Run: headless pygame with SDL's dummy video driver; simulated clock (each Clock.tick advances the game by its frame time, no real sleeping); random seed 0; keys injected as events and as key.get_pressed() state; mouse plan: one left click at the window centre at the start of phase 2, then a move to the lower-right quarter at the start of phase 3.
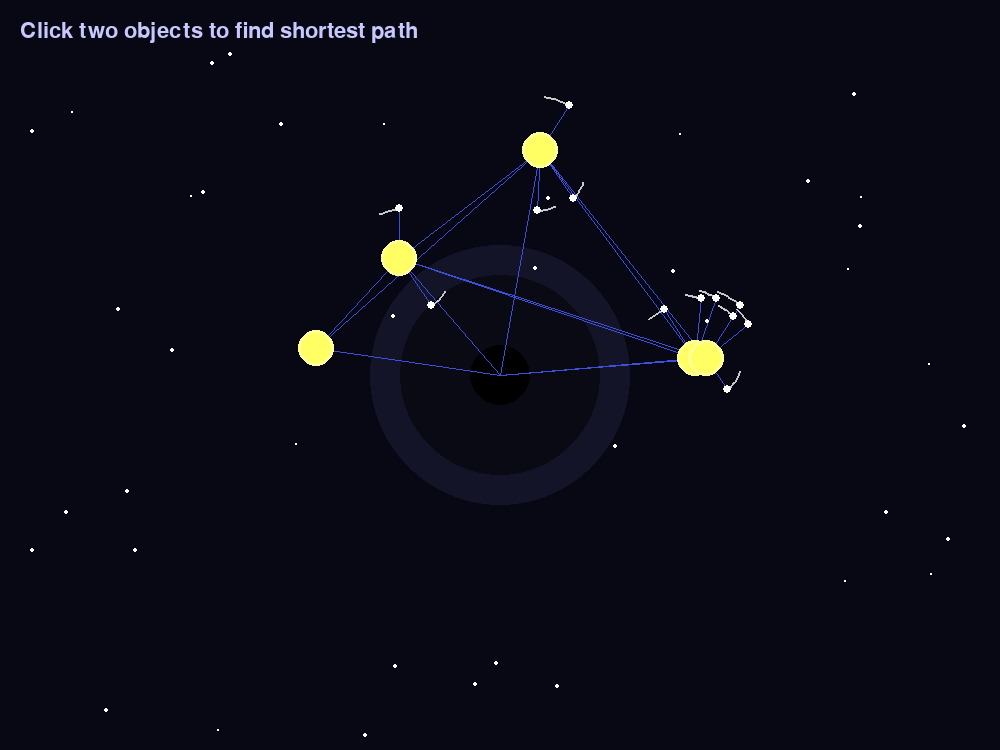
Frame 1 of 4 · flips 1–60 · no input
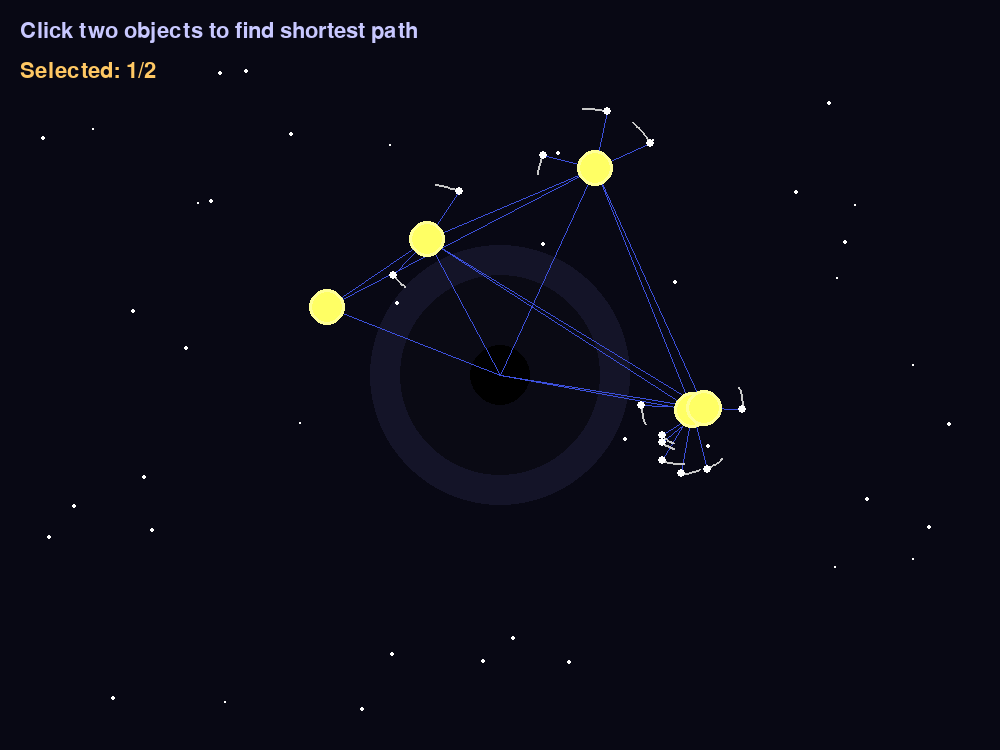
Frame 2 of 4 · flips 61–180 · clicked the window centre · tapped SPACE, RETURN · held RIGHT (→), D
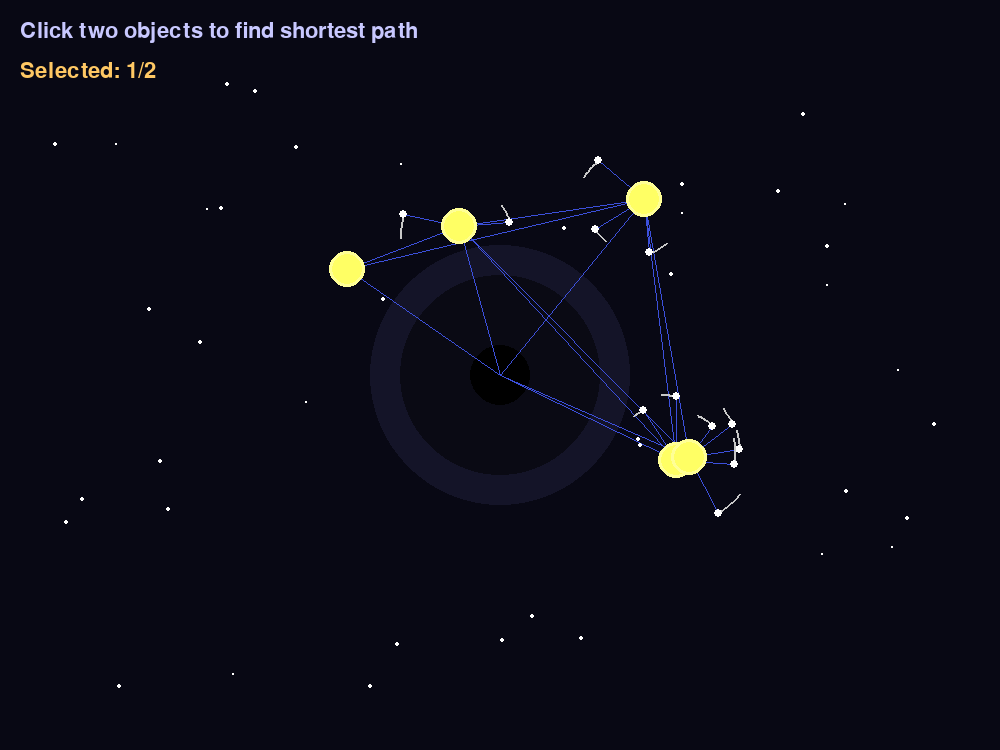
Frame 3 of 4 · flips 181–300 · moved the mouse to the lower-right quarter · held DOWN (↓), S
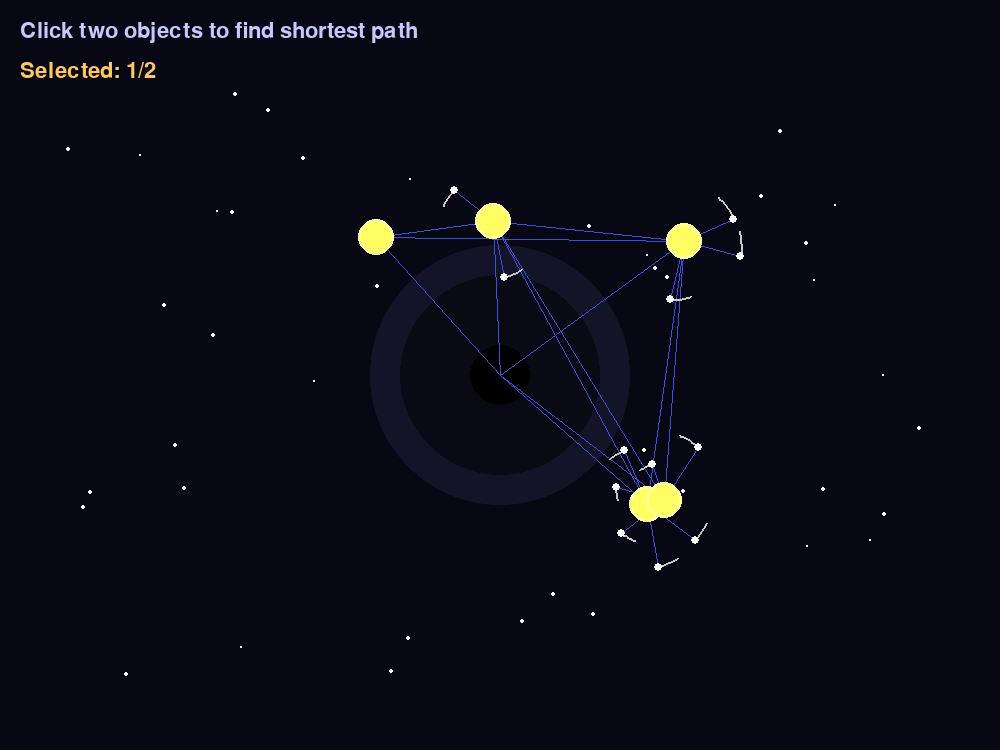
Frame 4 of 4 · flips 301–420 · held LEFT (←), A, UP (↑), W

The pygame program that drew these frames:

import pygame
import random
import math
import heapq

pygame.init()
W, H = 1000, 750
s = pygame.display.set_mode((W, H))
pygame.display.set_caption("Space Graph Thing")
c = pygame.time.Clock()

BK = (0, 0, 0)
WH = (255, 255, 255)
YL = (255, 255, 100)
BL = (80, 100, 220)
GR = (120, 120, 120)
PC = [(255, 150, 50), (70, 220, 180), (200, 80, 255)]


class BH:
    def __init__(self, x, y):
        self.x = x
        self.y = y
        self.r = 30

    def draw(self, scr):
        pygame.draw.circle(scr, (20, 20, 40), (int(self.x), int(self.y)), 130)
        pygame.draw.circle(scr, (10, 10, 20), (int(self.x), int(self.y)), 100)
        pygame.draw.circle(scr, BK, (int(self.x), int(self.y)), self.r)


class P:
    def __init__(self, ph, od, sa):
        self.ph = ph
        self.od = od
        self.a = sa
        self.sp = random.uniform(0.0015, 0.003)
        self.x = 0.0
        self.y = 0.0
        self.sz = 15

    def upd(self):
        self.a += self.sp
        self.a %= 2 * math.pi
        self.x = self.ph.x + self.od * math.cos(self.a)
        self.y = self.ph.y + self.od * math.sin(self.a)

    def draw(self, scr):
        pygame.draw.circle(
            scr, (255, 255, 150), (int(self.x), int(self.y)), self.sz + 3
        )
        pygame.draw.circle(scr, YL, (int(self.x), int(self.y)), self.sz)

    def d(self, x, y):
        return math.sqrt((self.x - x) ** 2 + (self.y - y) ** 2)


class S:
    def __init__(self, o):
        self.o = o
        self.od = random.randint(35, 65)
        self.a = random.uniform(0, 2 * math.pi)
        self.rs = random.uniform(0.015, 0.025)
        self.x = 0.0
        self.y = 0.0
        self.h = []
        self.hm = 12

    def upd(self):
        r = 0.8 + (40.0 / self.od)
        self.a += self.rs * r
        self.x = self.o.x + self.od * math.cos(self.a)
        self.y = self.o.y + self.od * math.sin(self.a)
        self.h.append((self.x, self.y))
        if len(self.h) > self.hm:
            self.h.pop(0)

    def draw(self, scr):
        p = self.h
        for i in range(1, len(p)):
            pygame.draw.line(scr, (200, 200, 200), p[i - 1], p[i], 2)
        pygame.draw.circle(scr, WH, (int(self.x), int(self.y)), 4)

    def d(self, x, y):
        return math.sqrt((self.x - x) ** 2 + (self.y - y) ** 2)


class St:
    def __init__(self):
        self.x = random.randint(0, W)
        self.y = random.randint(0, H)
        self.sz = random.choice([1, 2, 2])
        self.sp = random.uniform(0.08, 0.25)
        self.cb = None
        self.ca = 0
        self.cd = 0

    def upd(self, pl):
        if self.cb is None:
            cls = None
            cd = float("inf")
            for p in pl:
                d = self.d(p.x, p.y)
                if d < cd:
                    cd = d
                    cls = p
            if cls:
                dx = cls.x - self.x
                dy = cls.y - self.y
                dt = math.sqrt(dx * dx + dy * dy)
                if dt > 0.1:
                    self.x += (dx / dt) * self.sp
                    self.y += (dy / dt) * self.sp
                if self.d(cls.x, cls.y) < cls.sz + 25:
                    self.cb = cls
                    self.cd = self.d(cls.x, cls.y)
                    self.ca = math.atan2(self.y - cls.y, self.x - cls.x)
        else:
            self.ca += 0.02
            self.x = self.cb.x + self.cd * math.cos(self.ca)
            self.y = self.cb.y + self.cd * math.sin(self.ca)

    def draw(self, scr):
        pygame.draw.circle(scr, WH, (int(self.x), int(self.y)), self.sz)

    def d(self, x, y):
        return math.sqrt((self.x - x) ** 2 + (self.y - y) ** 2)


def dij(am, st, nn):
    ds = [float("inf")] * nn
    pr = [-1] * nn
    ds[st] = 0
    hq = [(0, st)]
    
    while hq:
        cd, u = heapq.heappop(hq)
        if cd > ds[u]:
            continue
        for v in range(nn):
            if am[u][v] < float("inf"):
                nd = ds[u] + am[u][v]
                if nd < ds[v]:
                    ds[v] = nd
                    pr[v] = u
                    heapq.heappush(hq, (nd, v))
    
    return ds, pr


def gp(pr, st, ed):
    pth = []
    cr = ed
    while cr != -1:
        pth.append(cr)
        cr = pr[cr]
    pth.reverse()
    return pth if pth and pth[0] == st else []


def bg(pl, st, bh):
    an = pl + st + [bh]
    n = len(an)
    am = [[float("inf")] * n for _ in range(n)]
    
    for i in range(len(pl)):
        for j in range(i + 1, len(pl)):
            dx = pl[i].x - pl[j].x
            dy = pl[i].y - pl[j].y
            d = math.sqrt(dx * dx + dy * dy)
            if d < 350:
                am[i][j] = d
                am[j][i] = d
    
    for si, sat in enumerate(st):
        ni = len(pl) + si
        pi = pl.index(sat.o)
        d = sat.od
        am[ni][pi] = d
        am[pi][ni] = d
    
    bi = len(an) - 1
    for i, pt in enumerate(pl):
        dx = pt.x - bh.x
        dy = pt.y - bh.y
        d = math.sqrt(dx * dx + dy * dy)
        if d < 450:
            am[i][bi] = d
            am[bi][i] = d
    
    return am, an


def dp(scr, nl, col):
    if len(nl) < 2:
        return
    for idx in range(len(nl) - 1):
        n1 = nl[idx]
        n2 = nl[idx + 1]
        x1, y1 = n1.x, n1.y
        x2, y2 = n2.x, n2.y
        mx = (x1 + x2) / 2.0
        my = (y1 + y2) / 2.0
        dx = x2 - x1
        dy = y2 - y1
        ln = math.sqrt(dx * dx + dy * dy)
        
        if ln > 0:
            px = -dy / ln
            py = dx / ln
            cv = 0.3 + (ln / 800.0) * 0.2
            cx = mx + px * ln * cv
            cy = my + py * ln * cv
        else:
            cx, cy = mx, my
        
        lx, ly = x1, y1
        ns = 20
        for st in range(1, ns + 1):
            t = st / float(ns)
            mt = 1.0 - t
            px = mt * mt * x1 + 2 * mt * t * cx + t * t * x2
            py = mt * mt * y1 + 2 * mt * t * cy + t * t * y2
            pygame.draw.line(scr, col, (int(lx), int(ly)), (int(px), int(py)), 4)
            lx, ly = px, py


bh = BH(W / 2, H / 2)
pl = []
for _ in range(5):
    d = random.randint(130, 280)
    a = random.uniform(0, 2 * math.pi)
    pl.append(P(bh, d, a))

st = []
for _ in range(12):
    st.append(S(random.choice(pl)))

strs = [St() for _ in range(40)]
spth = []
csl = []
cco = 0

run = True
while run:
    s.fill((8, 8, 20))
    for ev in pygame.event.get():
        if ev.type == pygame.QUIT:
            run = False
        
        if ev.type == pygame.MOUSEBUTTONDOWN and ev.button == 1:
            mx, my = ev.pos
            cl = None
            
            for ix, p in enumerate(pl):
                if p.d(mx, my) < p.sz + 8:
                    cl = ix
                    break
            
            if cl is None:
                for ix, sat in enumerate(st):
                    if sat.d(mx, my) < 8:
                        cl = len(pl) + ix
                        break
            
            if cl is None:
                if math.sqrt((mx - bh.x) ** 2 + (my - bh.y) ** 2) < bh.r + 10:
                    cl = len(pl) + len(st)
            
            if cl is not None:
                csl.append(cl)
                if len(csl) == 2:
                    am, an = bg(pl, st, bh)
                    ds, pr = dij(am, csl[0], len(an))
                    if pr[csl[1]] != -1:
                        pi = gp(pr, csl[0], csl[1])
                        if pi:
                            pn = [an[i] for i in pi]
                            col = PC[cco % len(PC)]
                            cco += 1
                            spth.append((pn, col))
                    csl = []

    for p in pl:
        p.upd()
    for sat in st:
        sat.upd()
    for str in strs:
        str.upd(pl)

    bh.draw(s)
    
    am, an = bg(pl, st, bh)
    for i in range(len(an)):
        for j in range(i + 1, len(an)):
            if am[i][j] < float("inf"):
                n1 = an[i]
                n2 = an[j]
                pygame.draw.line(
                    s, (60, 80, 220), (int(n1.x), int(n1.y)), (int(n2.x), int(n2.y)), 1
                )

    for pn, col in spth:
        dp(s, pn, col)

    for sat in st:
        sat.draw(s)
    for p in pl:
        p.draw(s)
    for str in strs:
        str.draw(s)

    f = pygame.font.SysFont(None, 32)
    t = f.render("Click two objects to find shortest path", True, (200, 200, 255))
    s.blit(t, (20, 20))
    if csl:
        slt = f.render(f"Selected: {len(csl)}/2", True, (255, 200, 100))
        s.blit(slt, (20, 60))

    pygame.display.flip()
    c.tick(60)

pygame.quit()
